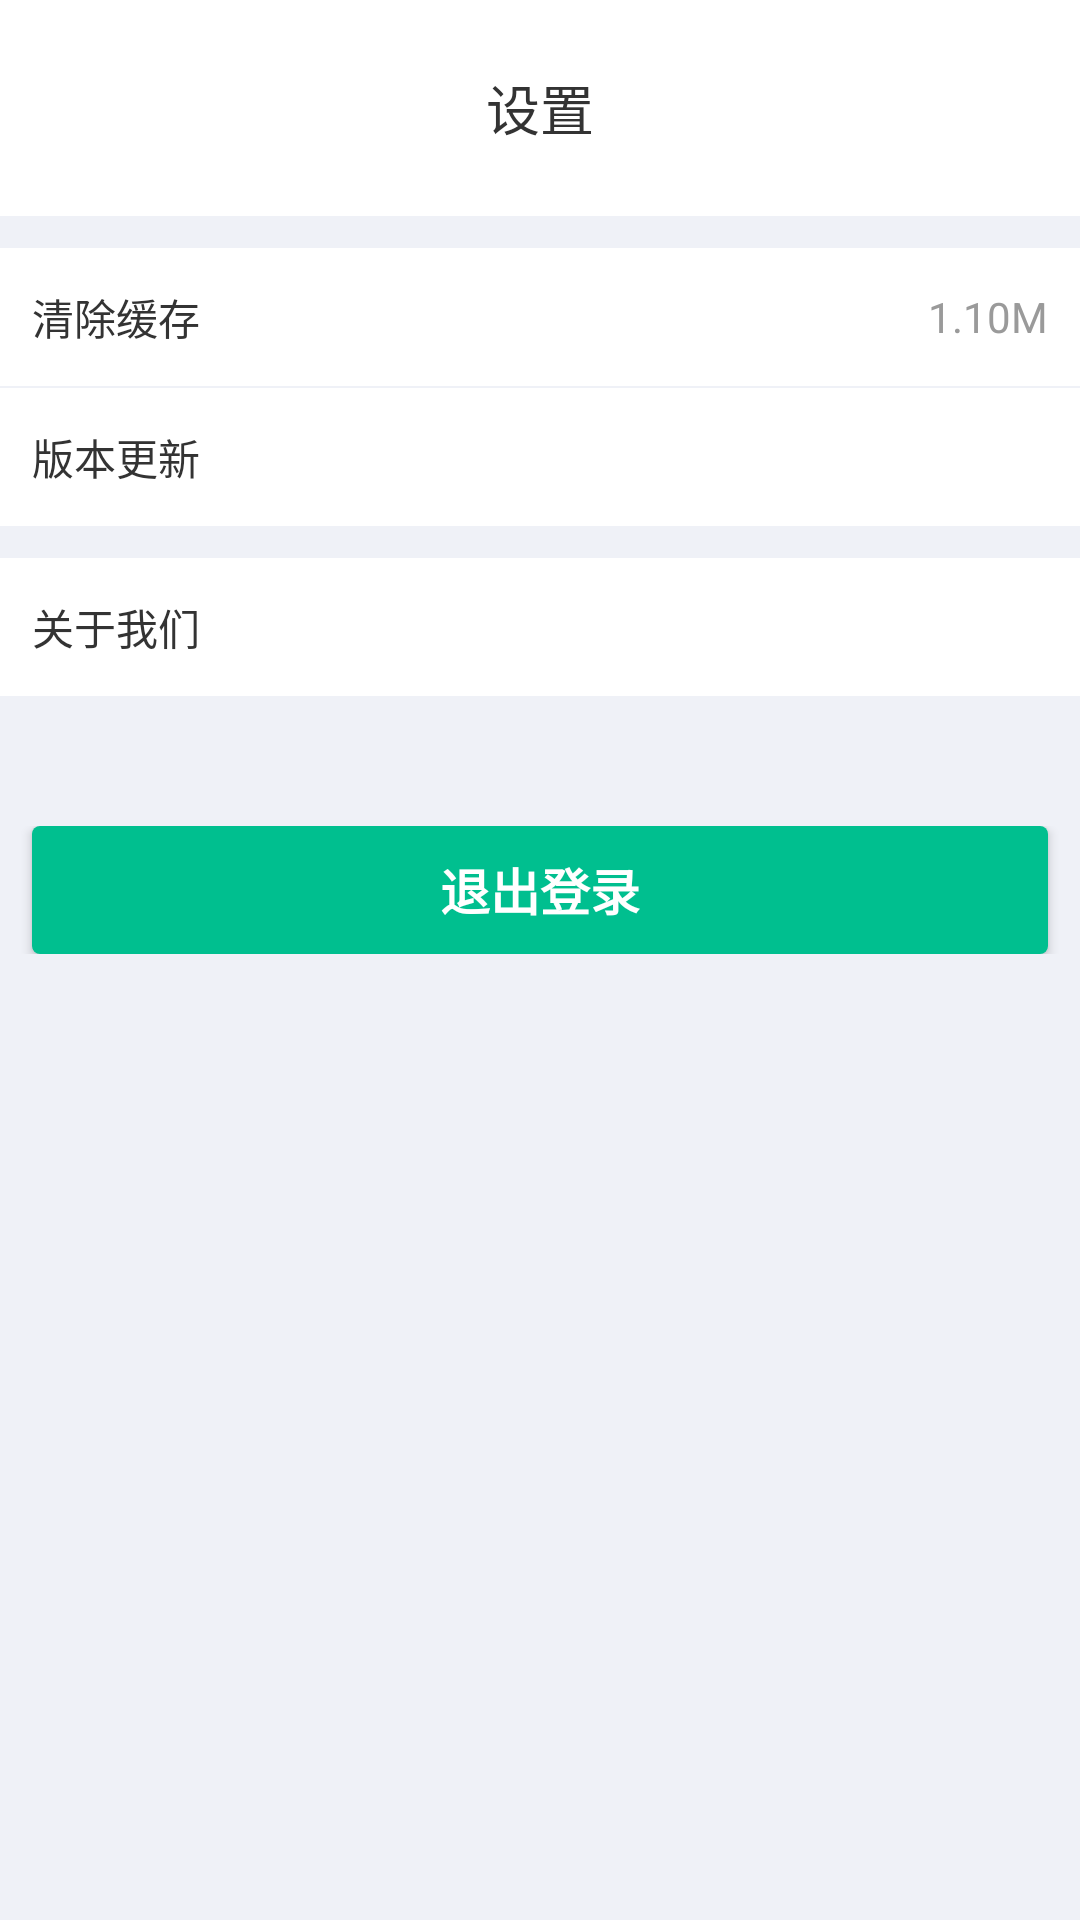

Here is an Android app screen rendered from its layout file. Give the layout XML and the strings, colors and styles it references.
<!-- AndroidManifest.xml: application theme AppBaseTheme -->
<!-- res/layout/activity_setting.xml -->
<?xml version="1.0" encoding="utf-8"?>

<LinearLayout xmlns:android="http://schemas.android.com/apk/res/android"
    xmlns:app="http://schemas.android.com/apk/res-auto"
    xmlns:tools="http://schemas.android.com/tools"
    android:layout_width="match_parent"
    android:layout_height="match_parent"
    android:background="@color/bg_color"
    android:orientation="vertical"
    tools:context="com.example.kkkk.helloworld.activity.settingActivity">
    <RelativeLayout style="@style/topbar_bg">
        <ImageButton
            android:id="@+id/back"
            style="@style/topbar_return_img"
            android:background="@color/text_while"
            />
        <TextView
            style="@style/topbar_title"
            android:layout_centerHorizontal="true"
            android:text="设置" />
    </RelativeLayout>
    <LinearLayout
        android:layout_width="match_parent"
        android:layout_height="46dp"
        android:layout_marginTop="10.7dp"
        android:background="@color/text_while"
        android:orientation="horizontal">
        <TextView
            android:layout_width="0dp"
            android:layout_height="match_parent"
            android:textSize="14sp"
            android:layout_weight="4"
            android:gravity="center_vertical"
            android:textColor="@color/textColor_2"
            android:background="@color/text_while"
            android:text="清除缓存"
            android:paddingLeft="10.7dp"
            />
        <TextView
            android:gravity="right|center_vertical"
            android:layout_width="0dp"
            android:layout_height="match_parent"
            android:textSize="14sp"
            android:layout_weight="4"
            android:paddingRight="10.7dp"
            android:textColor="@color/remember_pwd"
            android:background="@color/text_while"
            android:text="1.10M"
            />
    </LinearLayout>
    <View
        android:layout_width="match_parent"
        android:layout_height="0.7dp"
        android:layout_marginLeft="10.5dp"
        android:src="@drawable/enter_line"
        />
    <LinearLayout
        android:layout_width="match_parent"
        android:layout_height="46dp"
        android:background="@color/text_while"
        android:orientation="horizontal">
        <TextView
            android:layout_width="match_parent"
            android:layout_height="match_parent"
            android:textSize="14sp"
            android:gravity="center_vertical"
            android:textColor="@color/textColor_2"
            android:background="@color/text_while"
            android:text="版本更新"
            android:drawableRight="@drawable/next"
            android:paddingRight="10.7dp"
            android:paddingLeft="10.7dp"
            />
    </LinearLayout>
    <LinearLayout
        android:layout_width="match_parent"
        android:layout_height="46dp"
        android:layout_marginTop="10.7dp"
        android:background="@color/text_while"
        android:orientation="horizontal">
        <TextView
            android:layout_width="match_parent"
            android:layout_height="match_parent"
            android:textSize="14sp"
            android:gravity="center_vertical"
            android:textColor="@color/textColor_2"
            android:background="@color/text_while"
            android:text="关于我们"
            android:drawableRight="@drawable/next"
            android:paddingRight="10.7dp"
            android:paddingLeft="10.7dp"
            />
    </LinearLayout>
    <RelativeLayout
        android:layout_width="match_parent"
        android:layout_height="match_parent"
        android:layout_marginTop="43.3dp">

        <LinearLayout
            android:layout_width="match_parent"
            android:layout_height="wrap_content"
            android:gravity="center"
            android:orientation="horizontal">

            <Button
                android:id="@+id/btn_cancellogin"
                android:layout_width="338.7dp"
                android:layout_height="42.7dp"
                android:layout_marginLeft="10dip"
                android:layout_marginRight="10dip"
                android:background="@drawable/button_login"
                android:text="退出登录"
                android:textStyle="bold"
                android:textSize="16.7dp"
                android:textColor="@color/text_while" />
        </LinearLayout>
    </RelativeLayout>
</LinearLayout>
<!-- resources referenced by this layout -->
<resources>
  <color name="bg_color">#eff1f7</color>
  <color name="remember_pwd">#9a9a9a</color>
  <color name="textColor_2">#333333</color>
  <color name="text_while">#ffffff</color>
  <!-- drawable button_login (drawable-hdpi) -->
  <?xml version="1.0" encoding="utf-8"?>
  
  <layer-list xmlns:android="http://schemas.android.com/apk/res/android">
      <item>
          <shape android:shape="rectangle">
              <solid android:color="#00bf8f" />
              <corners
                  android:bottomLeftRadius="8px"
                  android:bottomRightRadius="8px"
                  android:topLeftRadius="8px"
                  android:topRightRadius="8px" />
          </shape>
      </item>
  </layer-list>
  <style name="topbar_bg">
          <item name="android:background">@color/text_while</item>
          <item name="android:gravity">center_vertical</item>
          <item name="android:layout_width">fill_parent</item>
          <item name="android:layout_height">@dimen/topbar_height</item>
      </style>
  <style name="topbar_return_img" parent="topbar_left_btn">
          <item name="android:src">@drawable/back</item>
      </style>
  <style name="topbar_title">
          <item name="android:textColor">@color/textColor_2</item>
          <item name="android:gravity">center</item>
          <item name="android:layout_width">wrap_content</item>
          <item name="android:layout_height">match_parent</item>
          <item name="android:textSize">18sp</item>
          <item name="android:layout_centerHorizontal">true</item>
      </style>
  <style name="AppBaseTheme" parent="Theme.AppCompat.Light.NoActionBar">
          
          <item name="colorPrimary">@color/text_while</item>
          <item name="colorPrimaryDark">@color/text_while</item>
          <item name="colorAccent">@color/textColor_1</item>
      </style>
  <dimen name="topbar_height">72dp</dimen>
  <style name="topbar_left_btn" parent="topbar_btn">
          <item name="android:layout_alignParentLeft">true</item>
          <item name="android:gravity">center</item>
          <item name="android:paddingLeft">10.7dp</item>
          <item name="android:paddingRight">10dp</item>
          <item name="android:text" />
          
      </style>
  <color name="textColor_1">#00bf8f</color>
  <style name="topbar_btn">
          <item name="android:textSize">16sp</item>
          <item name="android:gravity">center_vertical</item>
          <item name="android:layout_width">wrap_content</item>
          <item name="android:layout_height">@dimen/topbar_height</item>
          <item name="android:minWidth">@dimen/topbar_btn_min_width</item>
      </style>
  <dimen name="topbar_btn_min_width">40dp</dimen>
</resources>
